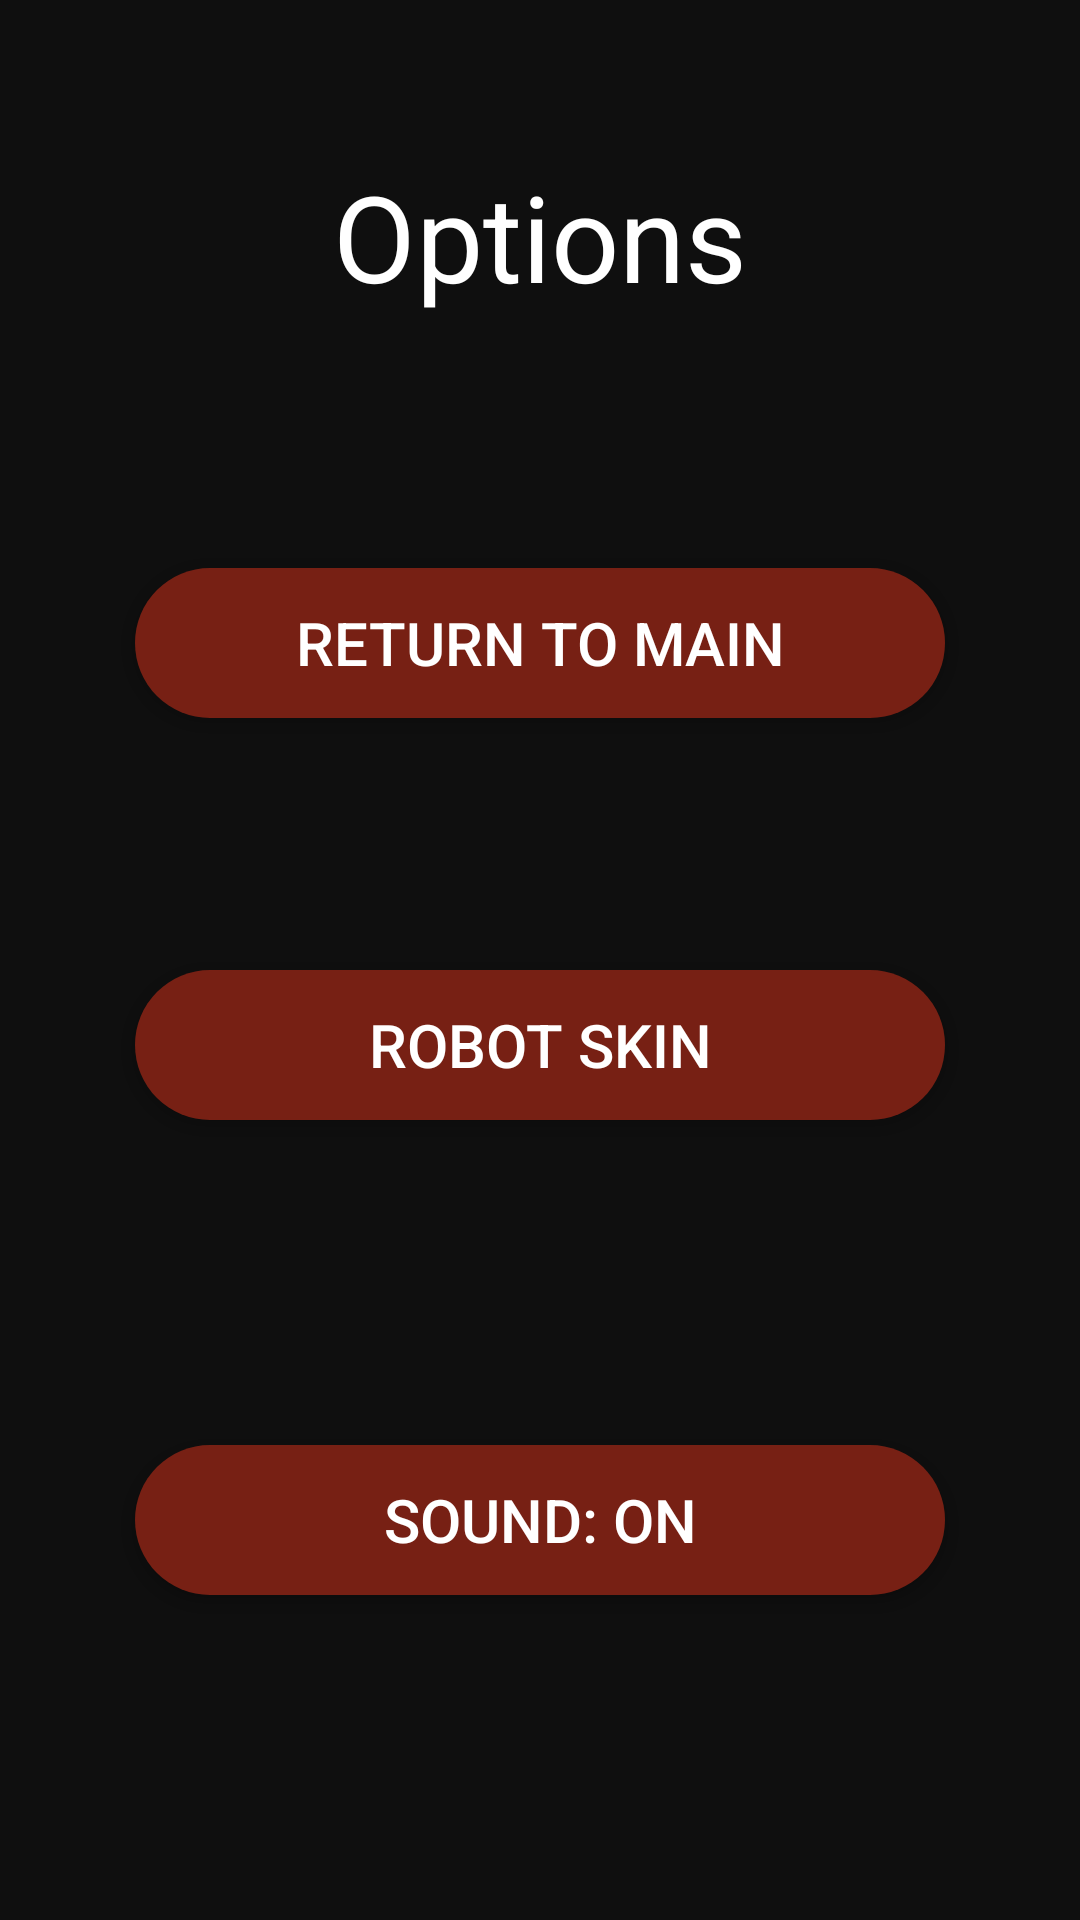

Write the Android layout XML for this screen, with the resource values it uses.
<!-- AndroidManifest.xml: application theme AppTheme -->
<!-- res/layout/activity_options_actvity.xml -->
<?xml version="1.0" encoding="utf-8"?>

<android.support.constraint.ConstraintLayout xmlns:android="http://schemas.android.com/apk/res/android"
    xmlns:app="http://schemas.android.com/apk/res-auto"
    xmlns:tools="http://schemas.android.com/tools"
    android:layout_width="match_parent"
    android:layout_height="match_parent"
    android:background="#0f0f0f"
    tools:context=".activities.OptionsActvity"
    android:theme="@style/Theme.AppCompat">


    <Button
        android:id="@+id/bMain"
        android:layout_width="wrap_content"
        android:layout_height="50dp"
        android:layout_marginEnd="8dp"
        android:layout_marginStart="8dp"
        android:layout_marginTop="84dp"
        android:background="@drawable/main_button_oval"
        android:text="Return to Main"
        android:textSize="20sp"
        app:layout_constraintEnd_toEndOf="parent"
        app:layout_constraintStart_toStartOf="parent"
        app:layout_constraintTop_toBottomOf="@+id/ptOptions" />

    <Button
        android:id="@+id/bRobotSkin"
        android:layout_width="wrap_content"
        android:layout_height="50dp"
        android:layout_marginEnd="8dp"
        android:layout_marginStart="8dp"
        android:layout_marginTop="84dp"
        android:background="@drawable/main_button_oval"
        android:text="Robot Skin"
        android:textSize="20sp"
        app:layout_constraintEnd_toEndOf="parent"
        app:layout_constraintStart_toStartOf="parent"
        app:layout_constraintTop_toBottomOf="@+id/bMain" />

    <Button
        android:id="@+id/bSound"
        android:layout_width="wrap_content"
        android:layout_height="50dp"
        android:layout_marginBottom="8dp"
        android:layout_marginEnd="8dp"
        android:layout_marginStart="8dp"
        android:layout_marginTop="8dp"
        android:background="@drawable/main_button_oval"
        android:text="Sound: ON"
        android:textSize="20sp"
        app:layout_constraintBottom_toBottomOf="parent"
        app:layout_constraintEnd_toEndOf="parent"
        app:layout_constraintStart_toStartOf="parent"
        app:layout_constraintTop_toBottomOf="@+id/bRobotSkin" />

    <TextView
        android:id="@+id/ptOptions"
        android:layout_width="wrap_content"
        android:layout_height="wrap_content"
        android:layout_marginEnd="8dp"
        android:layout_marginStart="8dp"
        android:layout_marginTop="52dp"
        android:ems="10"
        android:gravity="center_horizontal"
        android:inputType="textPersonName"
        android:text="Options"
        android:textColor="#ffffff"
        android:textSize="40sp"
        app:layout_constraintEnd_toEndOf="parent"
        app:layout_constraintHorizontal_bias="0.503"
        app:layout_constraintStart_toStartOf="parent"
        app:layout_constraintTop_toTopOf="parent" />
</android.support.constraint.ConstraintLayout>
<!-- resources referenced by this layout -->
<resources>
  <!-- drawable main_button_oval (drawable) -->
  <?xml version="1.0" encoding="utf-8"?>
  
  <shape xmlns:android="http://schemas.android.com/apk/res/android"
      android:shape="rectangle" >
  
      <corners
          android:bottomLeftRadius="30dp"
          android:bottomRightRadius="30dp"
          android:radius="60dp"
          android:topLeftRadius="30dp"
          android:topRightRadius="30dp" />
  
      <solid android:color="#772014" />
  
      <padding
          android:bottom="0dp"
          android:left="0dp"
          android:right="0dp"
          android:top="0dp" />
  
      <size
          android:height="60dp"
          android:width="270dp" />
  
  </shape>
  <style name="AppTheme" parent="Theme.AppCompat.Light.DarkActionBar">
          
          <item name="colorPrimary">#772014</item>
          <item name="colorPrimaryDark">#5E1910</item>
          <item name="colorAccent">@color/colorAccent</item>
          <item name="windowActionBar">false</item>
          <item name="windowNoTitle">true</item>
      </style>
  <!-- not gathered from this repository: default colours our renderer supplied (Android Studio template values) -->
  <color name="colorAccent">#FF03DAC5</color>
</resources>
